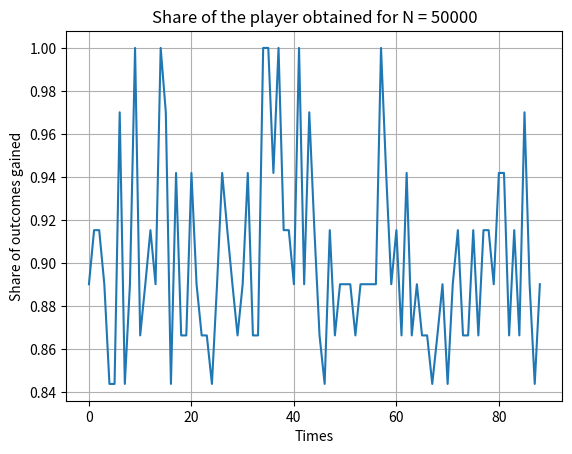

Here is the Python script that generated this plot:
import random
import numpy as np
from matplotlib import pyplot as plt
# random.seed(3456)

class Craps(object):
    def __init__(self, minimum):
        self.minimum = minimum
    def SimulateGame(self, bets,amounts):
        result = []
        def AboveMinimum(amounts):
            for i in amounts:
                if i < self.minimum:
                    result.append(False)
                else:
                    result.append(True)
            return result
        AboveMinimum(amounts)
        result_amount = np.array(result) * np.array(amounts)
        result_S = []
        #print(result)
        def RollTheDices(bets):
            randoms = random.randint(1, 6) + random.randint(1, 6)
            #print("Throwing the dices...")
            #print("the sum of the dices is equal to " + str(randoms))
            for i in bets:
                if i != randoms:
                    result_S.append(0)
                else:
                    result_S.append(1)
            number = sum(x > 0 for x in result_S)
            # if number > 0:
            #     print("There are %d correct bet(s)" % (number,))
            # else:
            #     print("No winners this round")
            return result_S
        RollTheDices(bets)
        def Cote(bets):
            cote = []
            for i in bets:
                if i == 2 or i == 12:
                    cote.append(0.9*36)
                elif i == 3 or i == 11:
                    cote.append(0.9*18)
                elif i == 4 or i == 10:
                    cote.append(0.9*12)
                elif i == 5 or i == 9:
                    cote.append(0.9*9)
                elif i == 6 or i == 8:
                    cote.append(0.9*(36/5))
                else:
                    cote.append(0.9*6)
            #print(cote)
            return cote
        #print(result_S)
        for k in result_S:
            result_amount2 = np.array(result_S) * np.array(result_amount)
        lost_bets =np.array(result_amount2) * np.array(Cote(bets))
        result4 = []
        # print("lost bets" +str(lost_bets))
        for w in lost_bets:
            if w == 0:
                result4.append(1)
            else:
                result4.append(0)
        result_full = np.array(result4) * np.array(amounts)  # list of the amounts in dollars won by the casino
        result_final = [sum(result_full), lost_bets.tolist()]
        # print(result_final)  # list of the full lost and gains from the customers and casino :
        return result_final


import random
import numpy as np
import operator
from collections import Counter
from matplotlib import pyplot as plt
#random.seed(3456)


# # Craps Simulations
# table2 = Craps(0)
# print(table2.SimulateGame(bets2, amounts1))
# print(table2.SimulateGame(bets2, amounts1))
# #

# Amount = []
# Bet = []
# for time in range(1000):
#     Amount.append(random.randint(50, 100))
#     # Bet.append(random.randint(2, 12))
""" We are going now to proof the theoretical reasoning such as in average the player get 90% of outcomes
To do so we will consider a unique representative player who chooses N times a random number between 2 to 12"""

N = 50000

""" We create first two lists to store the share of outcomes received by the casino and the representative player
 for each simulation"""
part_player = []
part_casino = []
for i in range(N):
    Amount = []
    Bet = []
    "For each round of simulation a random number and a random amount of money are attributed to the player"
    for player in range(1):
        Bet.append(random.randint(2, 12))
        Amount.append(random.randint(50, 100))
    "We make the assumption that there is no minimum "
    table = Craps(100) # Attribute a minimum to the table
    #For each simulation we are going to run the Craps game
    player_gain = table.SimulateGame(Bet, Amount)[1]
    casino_gain = table.SimulateGame(Bet, Amount)[0]
    "An important assumption that we did here is to only store result when the representative player win the round"
    if sum(player_gain)!= 0:
        print("Money casino ", casino_gain)
        print("Money player", sum(player_gain))

        "We do now simple computation to get the share of outcomes obtained  by the player and the casino"
        part_player.append(sum(player_gain) / (sum(player_gain)+casino_gain))
        part_casino.append(casino_gain / (sum(player_gain) + casino_gain))

""" When computing the mean of the share of outcomes obtained by the player and the casino, we can state that in
average the player gets 90% of the outcomes of the game"""
print(np.mean(part_player)) # 0.90

plt.plot(part_player)
plt.ylabel('Share of outcomes gained')
plt.xlabel('Times')
plt.title('Share of the player obtained for N = 50000')
plt.grid(True)
plt.show()
